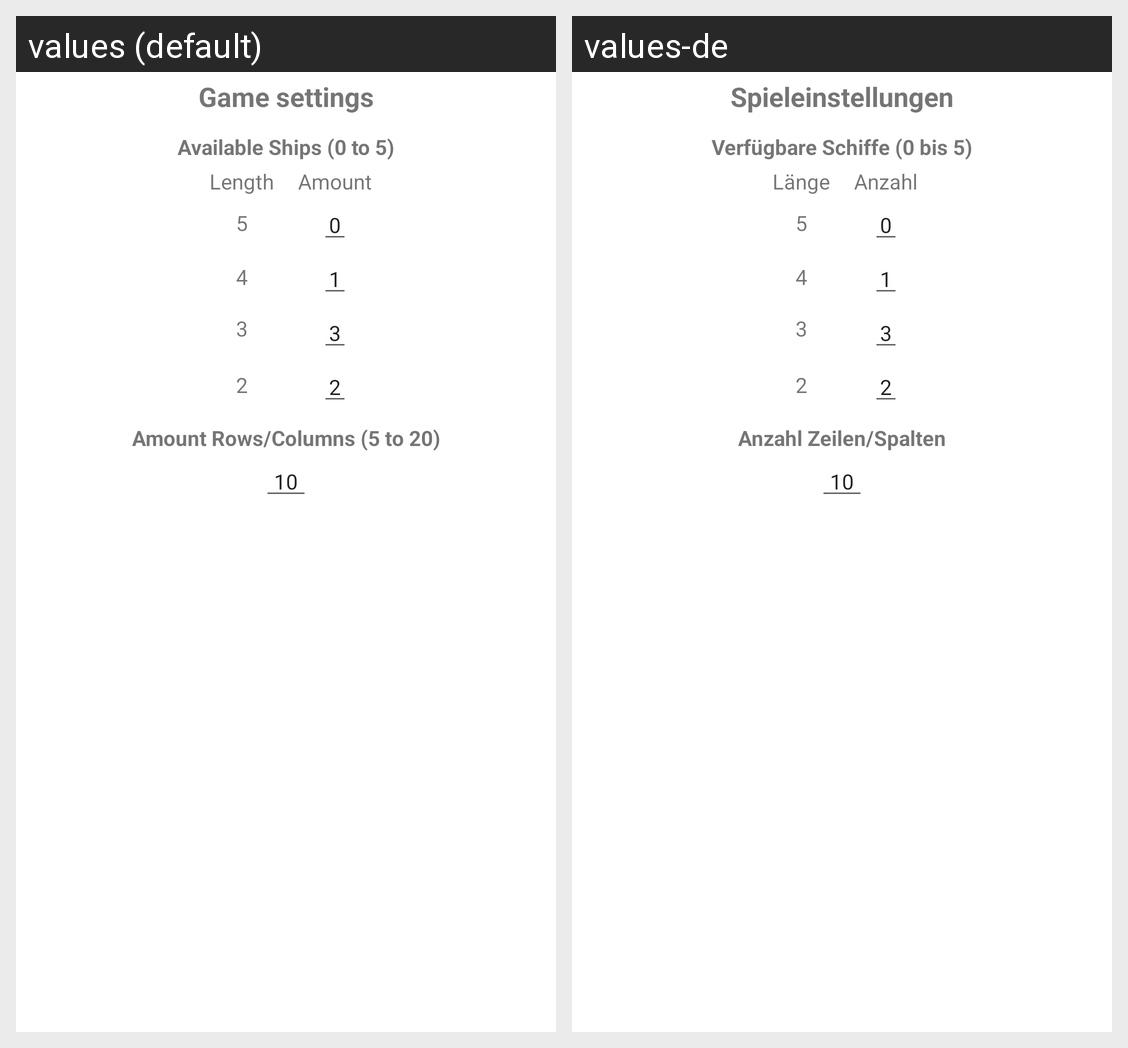

The Android screen above is rendered under two locales of the same app. Produce the string resources it draws, with the default and per-locale values.
Android screen res/layout/dialog_settings.xml rendered under 2 locales, left to right: values (default), values-de. Device: Nexus 5 (rendered at 1080×1920; each locale shown at half size, 540×960, under a caption strip naming it); theme Theme.Battleships.
Strings drawn on this screen, with the default value and each locale's value (text and hints the layout hard-codes, and strings that could not be matched under every locale, appear in the picture but are not listed):

dialog_settings_tv_available_ships
  values: Available Ships (0 to 5)
  values-de: Verfügbare Schiffe (0 bis 5)

dialog_settings_5
  values: 5
  values-de: 5  [not translated; the default value is used]

dialog_settings_default5
  values: 0
  values-de: 0  [not translated; the default value is used]

activity_main_tv_available_ships_length
  values: Length
  values-de: Länge

activity_main_tv_available_ships_amount
  values: Amount
  values-de: Anzahl

dialog_settings_4
  values: 4
  values-de: 4  [not translated; the default value is used]

dialog_settings_3
  values: 3
  values-de: 3  [not translated; the default value is used]

dialog_settings_2
  values: 2
  values-de: 2  [not translated; the default value is used]

dialog_settings_default4
  values: 1
  values-de: 1  [not translated; the default value is used]

dialog_settings_default3
  values: 3
  values-de: 3  [not translated; the default value is used]

dialog_settings_default2
  values: 2
  values-de: 2  [not translated; the default value is used]

dialog_settings_tv_title
  values: Game settings
  values-de: Spieleinstellungen

dialog_settings_tv_table_size
  values: Amount Rows/Columns (5 to 20)
  values-de: Anzahl Zeilen/Spalten

dialog_settings_default_size
  values: 10
  values-de: 10  [not translated; the default value is used]
